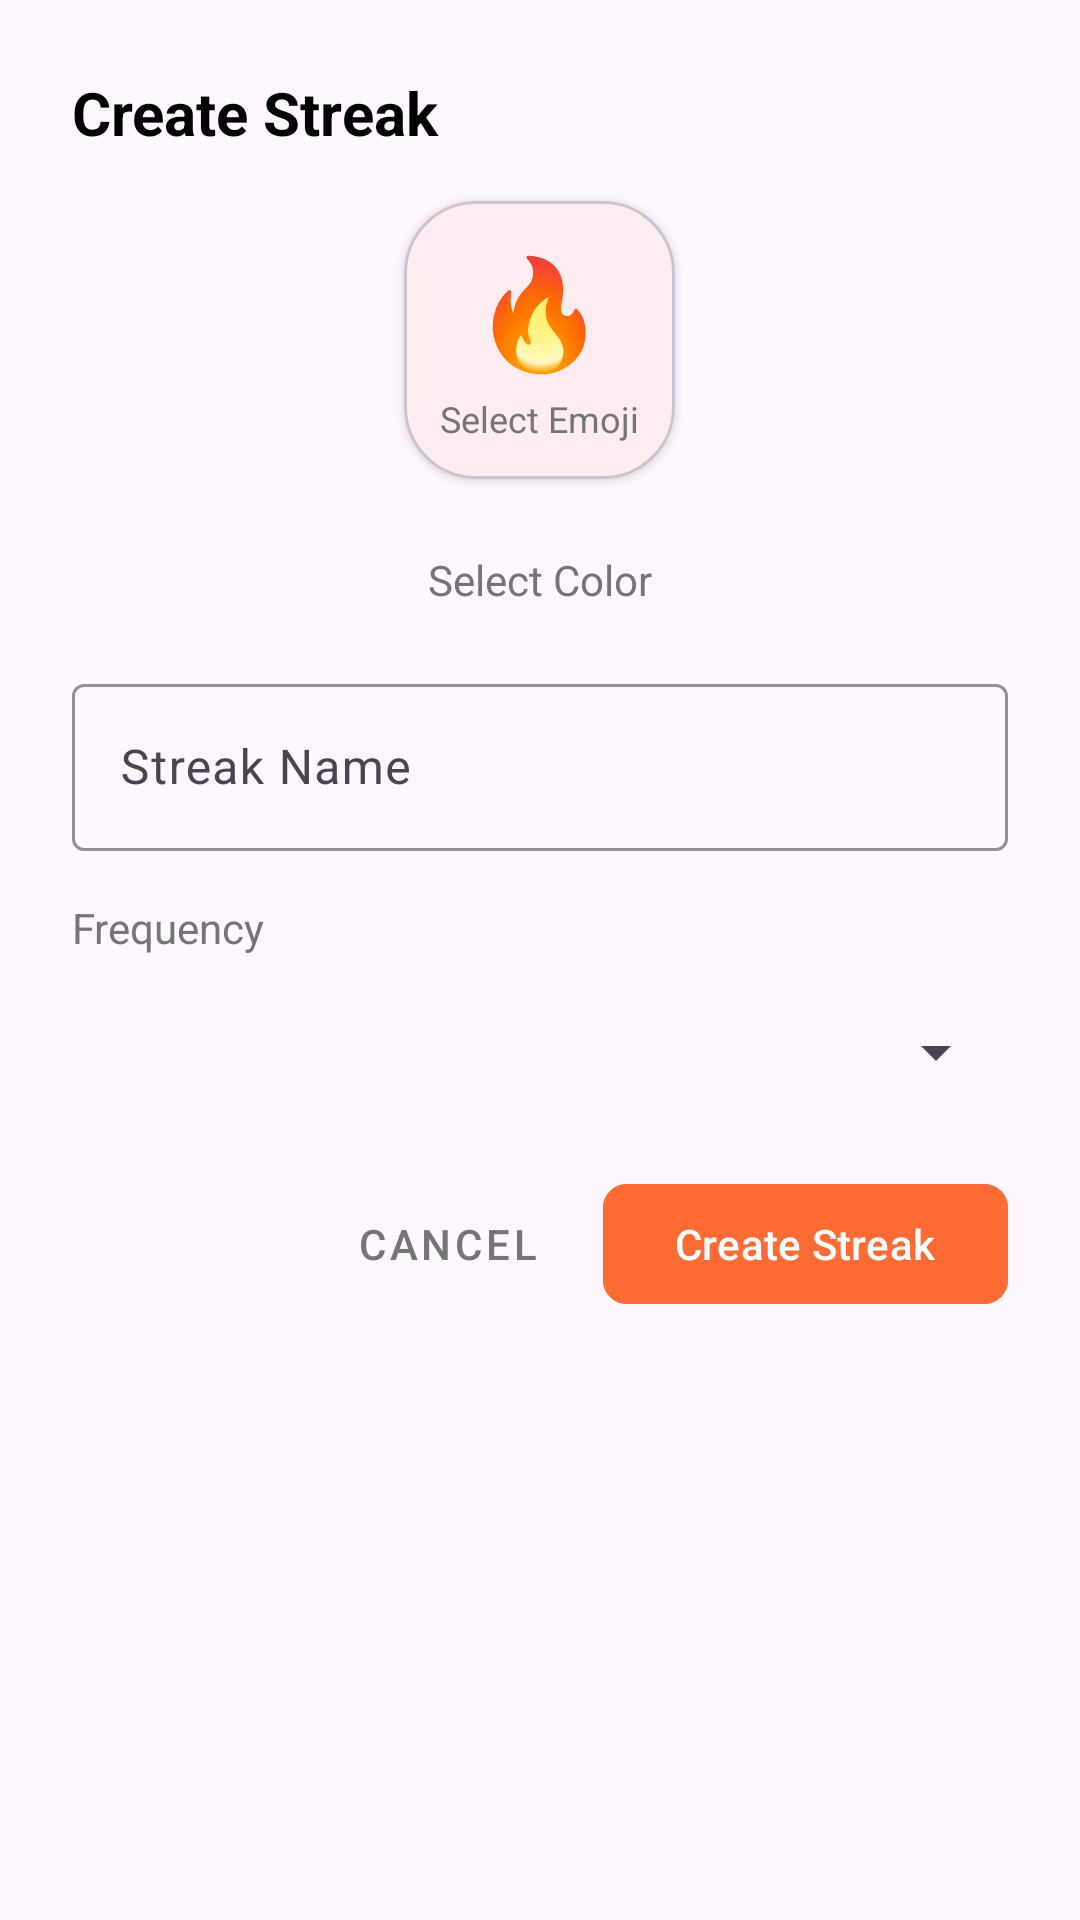

Layout XML and referenced resources for this Android screen:
<!-- AndroidManifest.xml: application theme Theme.Streaks -->
<!-- res/layout/dialog_add_streak.xml -->
<?xml version="1.0" encoding="utf-8"?>
<LinearLayout xmlns:android="http://schemas.android.com/apk/res/android"
    xmlns:app="http://schemas.android.com/apk/res-auto"
    android:layout_width="match_parent"
    android:layout_height="wrap_content"
    android:orientation="vertical"
    android:padding="24dp">

    
    <TextView
        android:layout_width="match_parent"
        android:layout_height="wrap_content"
        android:text="@string/create_streak"
        android:textSize="20sp"
        android:textStyle="bold"
        android:textColor="@color/black"
        android:layout_marginBottom="16dp" />

    
    <com.google.android.material.card.MaterialCardView
        android:id="@+id/card_emoji_picker"
        android:layout_width="wrap_content"
        android:layout_height="wrap_content"
        android:layout_gravity="center_horizontal"
        android:layout_marginBottom="16dp"
        app:cardCornerRadius="24dp"
        app:cardElevation="2dp"
        android:clickable="true"
        android:focusable="true">
        <LinearLayout
            android:layout_width="wrap_content"
            android:layout_height="wrap_content"
            android:orientation="vertical"
            android:gravity="center_horizontal"
            android:padding="12dp">
            <TextView
                android:id="@+id/selected_emoji"
                android:layout_width="wrap_content"
                android:layout_height="wrap_content"
                android:text="🔥"
                android:textSize="36sp"
                android:layout_gravity="center_horizontal" />
            <TextView
                android:layout_width="wrap_content"
                android:layout_height="wrap_content"
                android:text="@string/select_emoji"
                android:textSize="12sp"
                android:textColor="@color/gray_dark"
                android:layout_gravity="center_horizontal"
                android:layout_marginTop="4dp" />
        </LinearLayout>
    </com.google.android.material.card.MaterialCardView>

    
    <TextView
        android:id="@+id/text_select_color"
        android:layout_width="wrap_content"
        android:layout_height="wrap_content"
        android:text="Select Color"
        android:textSize="14sp"
        android:textColor="@color/gray_dark"
        android:layout_gravity="center_horizontal"
        android:layout_marginTop="8dp"
        android:layout_marginBottom="4dp" />

    <GridLayout
        android:id="@+id/color_grid"
        android:layout_width="wrap_content"
        android:layout_height="wrap_content"
        android:layout_gravity="center_horizontal"
        android:rowCount="2"
        android:columnCount="4"
        android:layout_marginBottom="16dp" />

    
    <com.google.android.material.textfield.TextInputLayout
        android:id="@+id/input_layout_name"
        android:layout_width="match_parent"
        android:layout_height="wrap_content"
        android:layout_marginBottom="16dp"
        app:boxStrokeColor="@color/orange"
        app:hintTextColor="@color/orange">

        <com.google.android.material.textfield.TextInputEditText
            android:id="@+id/edit_streak_name"
            android:layout_width="match_parent"
            android:layout_height="wrap_content"
            android:hint="@string/streak_name"
            android:maxLines="1"
            android:singleLine="true"
            android:inputType="textCapSentences|textNoSuggestions"
            android:imeOptions="actionDone" />

    </com.google.android.material.textfield.TextInputLayout>

    
    <TextView
        android:layout_width="match_parent"
        android:layout_height="wrap_content"
        android:text="@string/frequency"
        android:textSize="14sp"
        android:textColor="@color/gray_dark"
        android:layout_marginBottom="8dp" />

    <Spinner
        android:id="@+id/spinner_frequency"
        android:layout_width="match_parent"
        android:layout_height="48dp"
        android:layout_marginBottom="16dp" />

    
    <com.google.android.material.textfield.TextInputLayout
        android:id="@+id/input_layout_count"
        android:layout_width="match_parent"
        android:layout_height="wrap_content"
        android:layout_marginBottom="24dp"
        app:boxStrokeColor="@color/orange"
        app:hintTextColor="@color/orange"
        android:visibility="gone"
        android:hint="@string/how_many_times">

        <com.google.android.material.textfield.TextInputEditText
            android:id="@+id/edit_frequency_count"
            android:layout_width="match_parent"
            android:layout_height="wrap_content"
            android:inputType="number"
            android:maxLines="1"
            android:singleLine="true" />

    </com.google.android.material.textfield.TextInputLayout>

    
    <LinearLayout
        android:layout_width="match_parent"
        android:layout_height="wrap_content"
        android:orientation="horizontal"
        android:gravity="end">

        <com.google.android.material.button.MaterialButton
            android:id="@+id/btn_cancel"
            style="@style/Widget.MaterialComponents.Button.TextButton"
            android:layout_width="wrap_content"
            android:layout_height="wrap_content"
            android:text="@string/cancel"
            android:textColor="@color/gray_dark"
            android:layout_marginEnd="8dp" />

        <com.google.android.material.button.MaterialButton
            android:id="@+id/btn_create"
            android:layout_width="wrap_content"
            android:layout_height="wrap_content"
            android:text="@string/create_streak"
            android:backgroundTint="@color/orange"
            app:cornerRadius="8dp" />

    </LinearLayout>

</LinearLayout>
<!-- resources referenced by this layout -->
<resources>
  <color name="black">#FF000000</color>
  <color name="gray_dark">#FF757575</color>
  <color name="orange">#FFFF6B35</color>
  <string name="cancel">Cancel</string>
  <string name="create_streak">Create Streak</string>
  <string name="frequency">Frequency</string>
  <string name="how_many_times">How many times?</string>
  <string name="select_emoji">Select Emoji</string>
  <string name="streak_name">Streak Name</string>
  <style name="Theme.Streaks" parent="Theme.Material3.DayNight.NoActionBar">
          
          <item name="colorPrimary">@color/orange</item>
          <item name="colorOnPrimary">@color/white</item>
          
          <item name="colorSecondary">@color/orange_dark</item>
          <item name="colorOnSecondary">@color/black</item>
          
          <item name="android:statusBarColor">@color/gray_dark</item>
          
      </style>
  <color name="white">#FFFFFFFF</color>
  <color name="orange_dark">#FF8B3D</color>
</resources>
